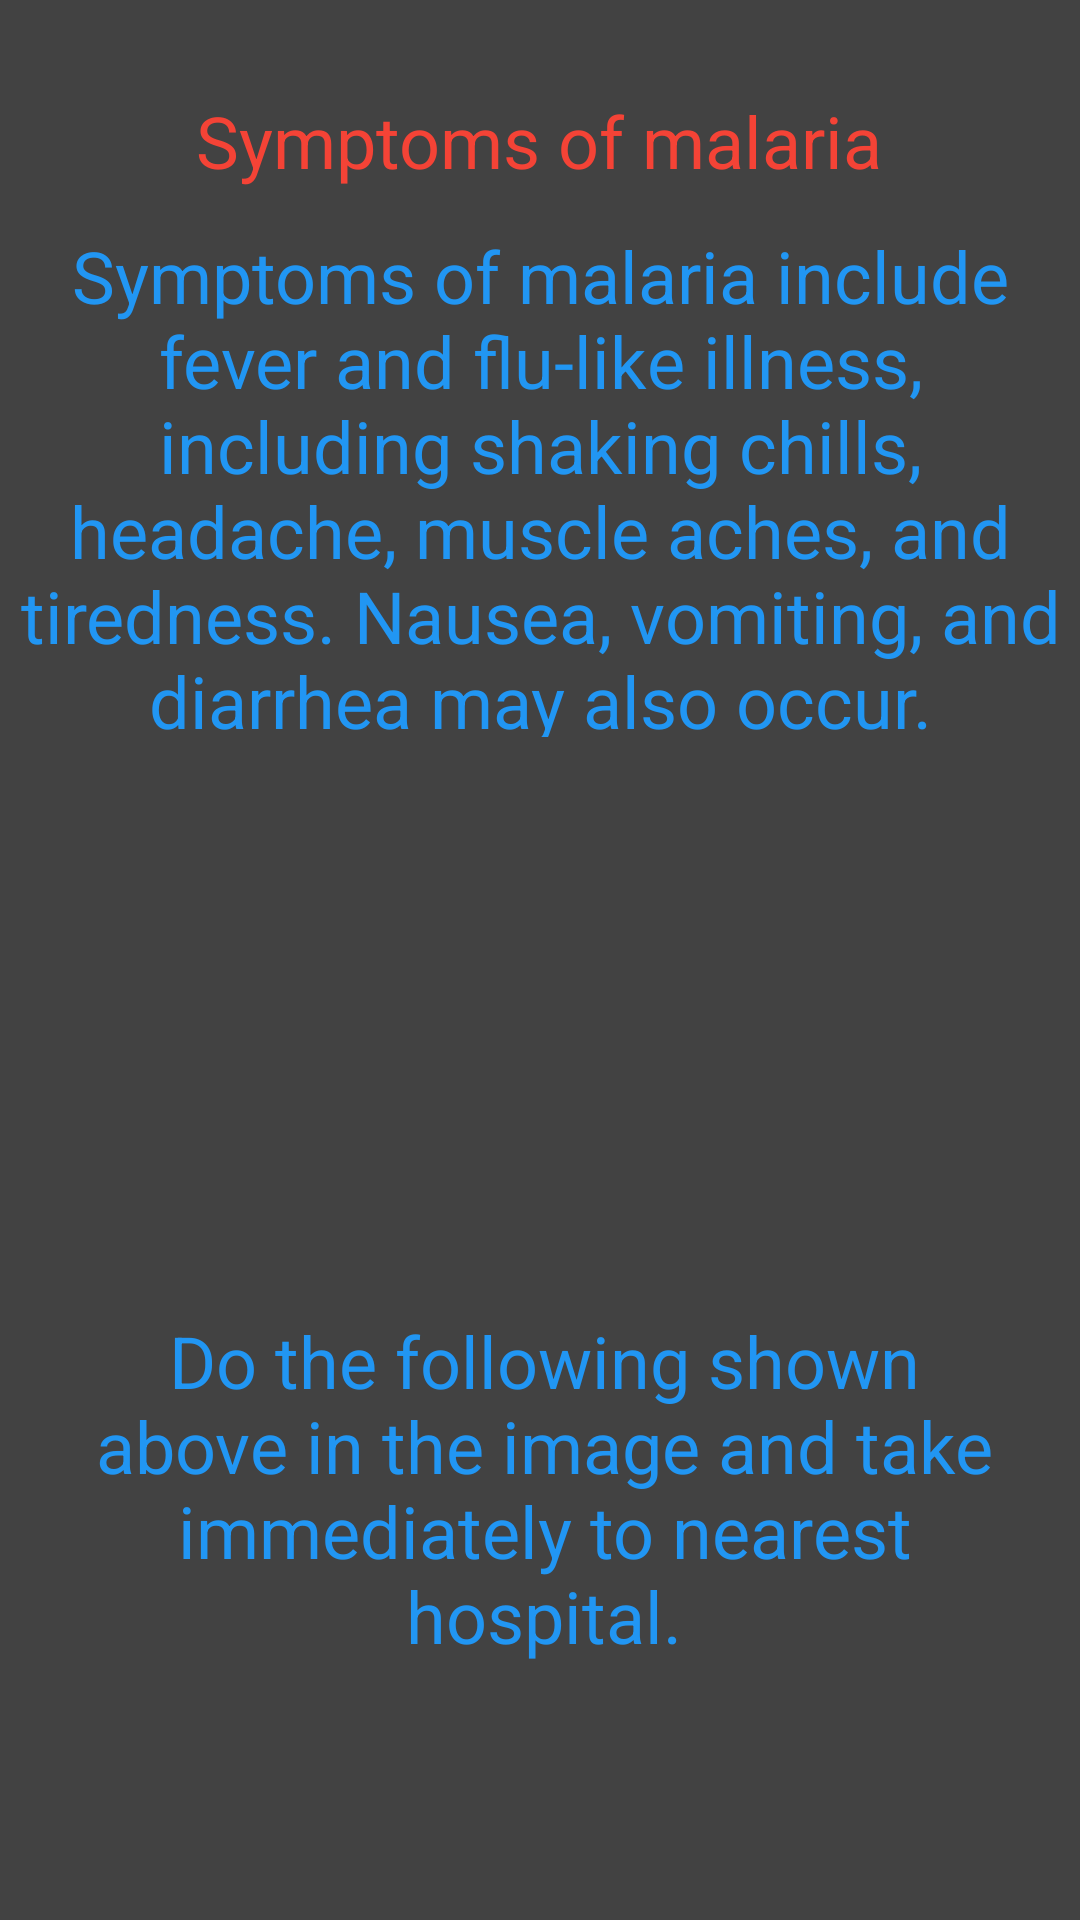

Layout XML and referenced resources for this Android screen:
<!-- AndroidManifest.xml: application theme Theme.Chanpro -->
<!-- res/layout/activity_main7.xml -->
<?xml version="1.0" encoding="utf-8"?>
<androidx.constraintlayout.widget.ConstraintLayout xmlns:android="http://schemas.android.com/apk/res/android"
    xmlns:app="http://schemas.android.com/apk/res-auto"
    xmlns:tools="http://schemas.android.com/tools"
    android:layout_width="match_parent"
    android:layout_height="match_parent"
    android:background="@color/cardview_dark_background"
    tools:context=".MainActivity7">

    <TextView
        android:id="@+id/textView9"
        android:layout_width="319dp"
        android:layout_height="117dp"
        android:text="Do the following shown above in the image and take immediately to nearest hospital."
        android:textAlignment="center"
        android:textColor="#2196F3"
        android:textSize="24sp"
        app:layout_constraintBottom_toBottomOf="parent"
        app:layout_constraintEnd_toEndOf="parent"
        app:layout_constraintHorizontal_bias="0.54"
        app:layout_constraintStart_toStartOf="parent"
        app:layout_constraintTop_toTopOf="parent"
        app:layout_constraintVertical_bias="0.836" />

    <TextView
        android:id="@+id/textView8"
        android:layout_width="347dp"
        android:layout_height="170dp"
        android:text="Symptoms of malaria include fever and flu-like illness, including shaking chills, headache, muscle aches, and tiredness. Nausea, vomiting, and diarrhea may also occur."
        android:textAlignment="center"
        android:textColor="#2196F3"
        android:textSize="24sp"
        app:layout_constraintBottom_toBottomOf="parent"
        app:layout_constraintEnd_toEndOf="parent"
        app:layout_constraintStart_toStartOf="parent"
        app:layout_constraintTop_toTopOf="parent"
        app:layout_constraintVertical_bias="0.161" />

    <TextView
        android:id="@+id/textView7"
        android:layout_width="312dp"
        android:layout_height="37dp"
        android:text="Symptoms of malaria"
        android:textAlignment="center"
        android:textColor="#F44336"
        android:textSize="24sp"
        app:layout_constraintBottom_toBottomOf="parent"
        app:layout_constraintEnd_toEndOf="parent"
        app:layout_constraintHorizontal_bias="0.494"
        app:layout_constraintStart_toStartOf="parent"
        app:layout_constraintTop_toTopOf="parent"
        app:layout_constraintVertical_bias="0.051" />

    <ImageView
        android:id="@+id/imageView6"
        android:layout_width="272dp"
        android:layout_height="258dp"
        app:layout_constraintBottom_toBottomOf="parent"
        app:layout_constraintEnd_toEndOf="parent"
        app:layout_constraintHorizontal_bias="0.495"
        app:layout_constraintStart_toStartOf="parent"
        app:layout_constraintTop_toTopOf="parent"
        app:layout_constraintVertical_bias="0.531"
        app:srcCompat="@drawable/mal1" />
</androidx.constraintlayout.widget.ConstraintLayout>
<!-- resources referenced by this layout -->
<resources>
  <!-- drawable mal1: jpg bitmap (drawable, 240279 bytes) -->
  <style name="Theme.Chanpro" parent="Theme.MaterialComponents.DayNight.DarkActionBar">
          
          
          <item name="android:statusBarColor" tools:targetApi="l">?attr/colorPrimaryVariant</item>
          
      </style>
</resources>
